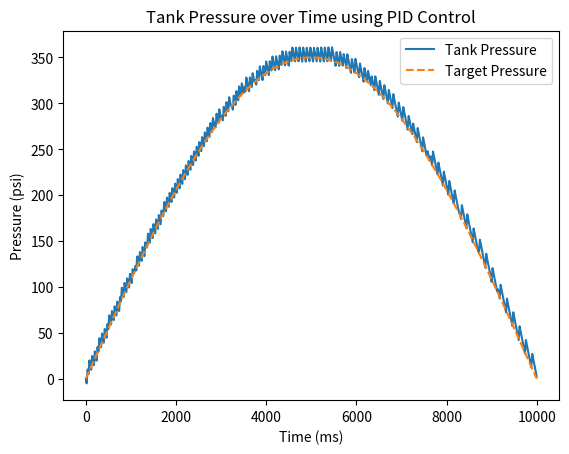

Write Python code to recreate this figure.
import math
import random

import matplotlib.pyplot as plt


class PID:
    def __init__(self, Kp, Ki, Kd, target, anti_windup):
        self.Kp = Kp
        self.Ki = Ki
        self.Kd = Kd

        self.target = target  # Target PSI to reach
        self.prev_error = 0  # Previous error used by derivative
        self.integral = 0

        self.max_output = 1
        self.min_output = 0

        self.enable_anti_windup = anti_windup

    def update(self, current_value):
        error = self.target - current_value

        self.integral += error
        derivative = error - self.prev_error

        # Apply weights and calculate output
        output = self.Kp * error + self.Ki * self.integral + self.Kd * derivative

        if self.enable_anti_windup:
            if output > self.max_output:
                output = self.max_output
                # If error and output are the same sign, stop integrating
                if error > 0:
                    self.integral -= error
            elif output < self.min_output:
                output = self.min_output
                # If error and output are the same sign, stop integrating
                if error < 0:
                    self.integral -= error

        self.prev_error = error
        return output


class Tank:
    def __init__(self, starting_pressure):
        self.pressure = starting_pressure

    def update(self, input_val, output_val):
        self.pressure += input_val - output_val
        return self.pressure


if __name__ == '__main__':
    tank = Tank(0)  # Set tank starting pressure

    # Proportional, Integral, and Derivative weight amounts.
    # Should the controller use anti-windup?

    # 25 psi range requirement

    actuator_state = 0  # Initial actuator state
    time_steps = 10000  # Milliseconds
    actuator_rate = 50  # Actuation rate (actuation/second)
    output_rate = 1  # Console log rate. (logs/second)
    initial_target = 0
    anti_windup = True
    actuator_open_rate = .5
    output_rate_high = .3
    output_rate_low = .2

    # PID weights:
    proportional = 1
    integral = .1
    derivative = .01

    pid = PID(Kp=proportional, Ki=integral, Kd=derivative, target=initial_target, anti_windup=anti_windup)

    # plot stuff
    pressures = []
    targets = []

    #  Simulation loop
    for i in range(time_steps):
        if i % (1000 / output_rate) == 0:
            print("Pressure: " + str(tank.pressure))

        #  Simulate live throttling by changing target pressure while simulation is running
        pid.target = 350 * math.sin(math.pi * i / (time_steps - 1))

        #  Turn actuator on or off depending on control signal state

        control_signal = pid.update(tank.pressure)

        # Update actuator 10 times a second
        if i % (1000 / actuator_rate) == 0:
            if control_signal > 0:
                actuator_state = control_signal;
                # actuator_state = actuator_open_rate
            elif control_signal <= 0:
                actuator_state = control_signal;
                # actuator_state = 0

        pressure_drop = random.uniform(output_rate_low, output_rate_high)  # Simulate air leaving tank
        pressure = tank.update(actuator_state, pressure_drop)

        #  plot stuff
        pressures.append(pressure)
        targets.append(pid.target)

        # time.sleep(1 / 1000)  # wait 1 ms

    #  more plot stuff
    plt.plot(pressures, label='Tank Pressure')
    plt.plot(targets, '--', label='Target Pressure')
    plt.xlabel("Time (ms)")
    plt.ylabel("Pressure (psi)")
    plt.title("Tank Pressure over Time using PID Control")
    plt.legend()
    plt.show()
